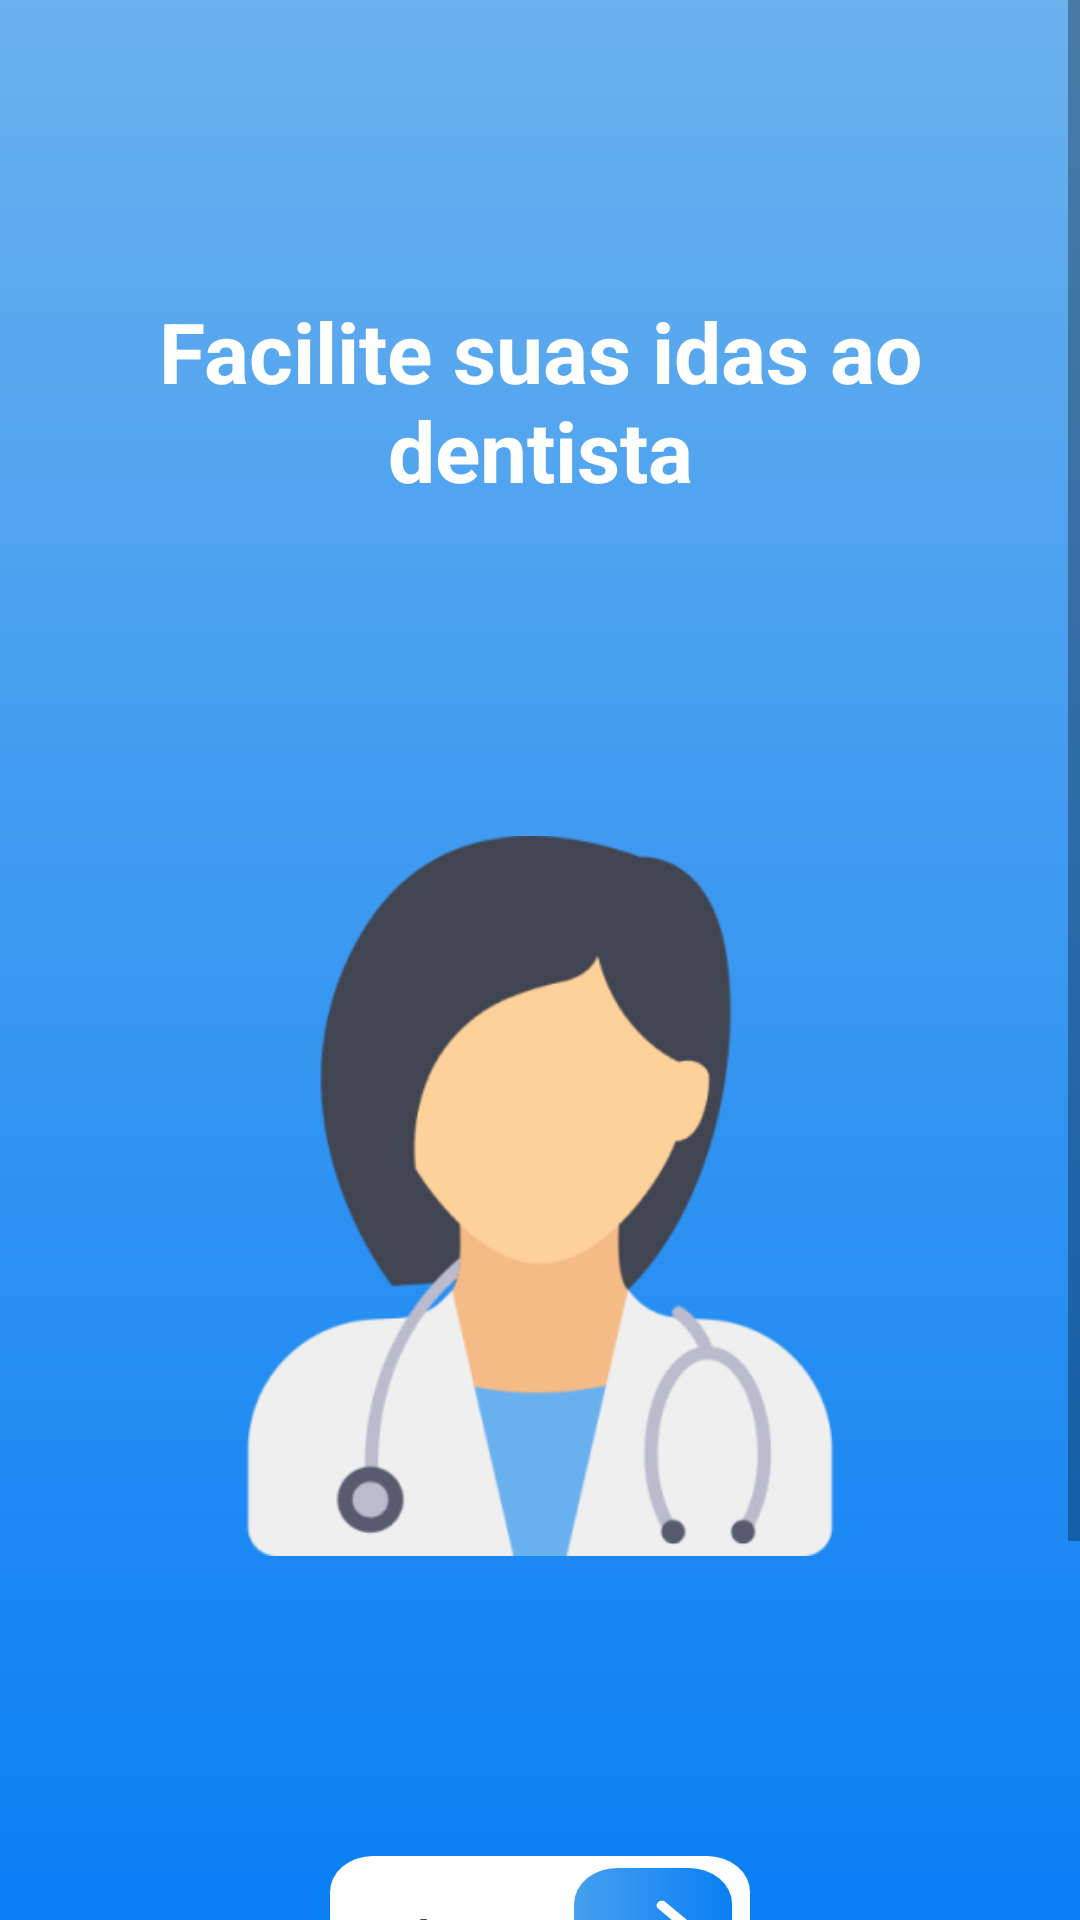

Write the Android layout XML for this screen, with the resource values it uses.
<!-- AndroidManifest.xml: application theme Theme.App -->
<!-- res/layout/slide_screen.xml -->
<?xml version="1.0" encoding="utf-8"?>
<ScrollView
    xmlns:android="http://schemas.android.com/apk/res/android"
    xmlns:app="http://schemas.android.com/apk/res-auto"
    xmlns:tools="http://schemas.android.com/tools"
    android:layout_width="match_parent"
    android:layout_height="match_parent"
    android:background="@drawable/introducao_bg"
    android:id="@+id/tela_introducao_scroll">


    <androidx.constraintlayout.widget.ConstraintLayout
        android:layout_width="match_parent"
        android:layout_height="wrap_content">


        <TextView
            android:id="@+id/title_intro"
            android:layout_width="match_parent"
            android:layout_height="wrap_content"
            android:layout_marginStart="40dp"
            android:layout_marginEnd="40dp"
            android:layout_marginBottom="30dp"
            android:text="@string/intro1"
            android:textAlignment="center"
            android:textColor="@color/white"
            android:textSize="28dp"
            android:textStyle="bold"
            app:layout_constraintBottom_toTopOf="@+id/image_intro"
            app:layout_constraintEnd_toEndOf="parent"
            app:layout_constraintStart_toStartOf="parent" />


        <ImageView
            android:id="@+id/indicador_intro_1"
            android:layout_width="wrap_content"
            android:layout_height="10dp"

            app:layout_constraintBottom_toBottomOf="@+id/indicador_intro_2"
            app:layout_constraintEnd_toStartOf="@+id/indicador_intro_2"
            app:layout_constraintHorizontal_bias="0.5"
            app:layout_constraintHorizontal_chainStyle="packed"
            app:layout_constraintStart_toStartOf="parent"
            app:layout_constraintTop_toTopOf="@+id/indicador_intro_2" />

        <ImageView
            android:id="@+id/indicador_intro_2"
            android:layout_width="wrap_content"
            android:layout_height="10dp"
            android:layout_marginStart="8dp"
            android:layout_marginTop="20dp"
            android:layout_marginEnd="8dp"
            app:layout_constraintEnd_toStartOf="@+id/indicador_intro_3"
            app:layout_constraintHorizontal_bias="0.5"
            app:layout_constraintStart_toEndOf="@+id/indicador_intro_1"
            app:layout_constraintTop_toBottomOf="@+id/title_intro" />

        <ImageView
            android:id="@+id/indicador_intro_3"
            android:layout_width="wrap_content"
            android:layout_height="10dp"
            app:layout_constraintBottom_toBottomOf="@+id/indicador_intro_2"
            app:layout_constraintEnd_toEndOf="parent"
            app:layout_constraintHorizontal_bias="0.5"
            app:layout_constraintStart_toEndOf="@+id/indicador_intro_2"
            app:layout_constraintTop_toTopOf="@+id/indicador_intro_2" />

        <ImageView
            android:id="@+id/image_intro"
            android:layout_width="match_parent"
            android:layout_height="wrap_content"
            android:layout_marginStart="60dp"
            android:layout_marginTop="60dp"
            android:layout_marginEnd="60dp"
            android:layout_marginBottom="60dp"
            android:src="@drawable/image1"
            app:layout_constraintBottom_toBottomOf="parent"
            app:layout_constraintEnd_toEndOf="parent"
            app:layout_constraintStart_toStartOf="parent"
            app:layout_constraintTop_toTopOf="parent" />

        <androidx.appcompat.widget.AppCompatButton
            android:id="@+id/btn_navegacao_intro"
            android:layout_width="140dp"
            android:layout_height="wrap_content"
            android:layout_marginTop="20dp"
            android:background="@drawable/button_next"
            android:onClick="proximoSlide_introducao"
            app:layout_constraintBottom_toTopOf="@+id/pular_intro"
            app:layout_constraintEnd_toEndOf="parent"
            app:layout_constraintStart_toStartOf="parent"
            app:layout_constraintTop_toBottomOf="@+id/image_intro" />

        <TextView
            android:id="@+id/pular_intro"
            android:layout_width="wrap_content"
            android:layout_height="wrap_content"
            android:layout_marginTop="20dp"
            android:layout_marginBottom="40dp"
            android:onClick="pularIntroducao"
            android:text="Pular informação "
            android:textColor="@color/azul_fraco"
            android:textSize="18sp"
            app:drawableEndCompat="@drawable/ic_arrow_forward"
            app:drawableTint="@color/azul_fraco"
            app:layout_constraintBottom_toTopOf="@+id/textView3"
            app:layout_constraintEnd_toEndOf="parent"
            app:layout_constraintStart_toStartOf="parent"
            app:layout_constraintTop_toBottomOf="@+id/btn_navegacao_intro" />

        <TextView
            android:id="@+id/textView3"
            android:layout_width="wrap_content"
            android:layout_height="wrap_content"
            android:layout_marginBottom="20dp"
            android:text="← arraste para navegar →"
            android:textColor="#FFFFFF"
            android:textSize="16dp"
            app:layout_constraintBottom_toBottomOf="parent"
            app:layout_constraintEnd_toEndOf="parent"
            app:layout_constraintStart_toStartOf="parent" />

    </androidx.constraintlayout.widget.ConstraintLayout>


</ScrollView>
<!-- resources referenced by this layout -->
<resources>
  <color name="azul_fraco">#6AB1EE</color>
  <color name="white">#FFFFFFFF</color>
  <!-- drawable button_next: vector/xml drawable (drawable, 5522 chars, omitted) -->
  <!-- drawable image1: png bitmap (drawable, 26327 bytes) -->
  <!-- drawable introducao_bg (drawable) -->
  <?xml version="1.0" encoding="utf-8"?>
  <shape xmlns:android="http://schemas.android.com/apk/res/android">
      <gradient android:startColor="@color/azul_fraco"
          android:endColor="@color/auzl_forte"
          android:angle="270"/>
  </shape>
  <string name="intro1">Facilite suas idas ao dentista</string>
  <style name="Theme.App" parent="Theme.MaterialComponents.DayNight.NoActionBar">
          
          <item name="colorPrimary">@color/purple_500</item>
          <item name="colorPrimaryVariant">@color/azul_fraco</item>
          <item name="colorOnPrimary">@color/white</item>
          
          <item name="colorSecondary">@color/teal_200</item>
          <item name="colorSecondaryVariant">@color/teal_700</item>
          <item name="colorOnSecondary">@color/black</item>
          
          <item name="android:statusBarColor" tools:targetApi="l">?attr/colorPrimaryVariant</item>
          
      </style>
  <color name="auzl_forte">#097FF4</color>
  <color name="purple_500">#FF6200EE</color>
  <color name="teal_200">#FF03DAC5</color>
  <color name="teal_700">#FF018786</color>
  <color name="black">#FF000000</color>
</resources>
